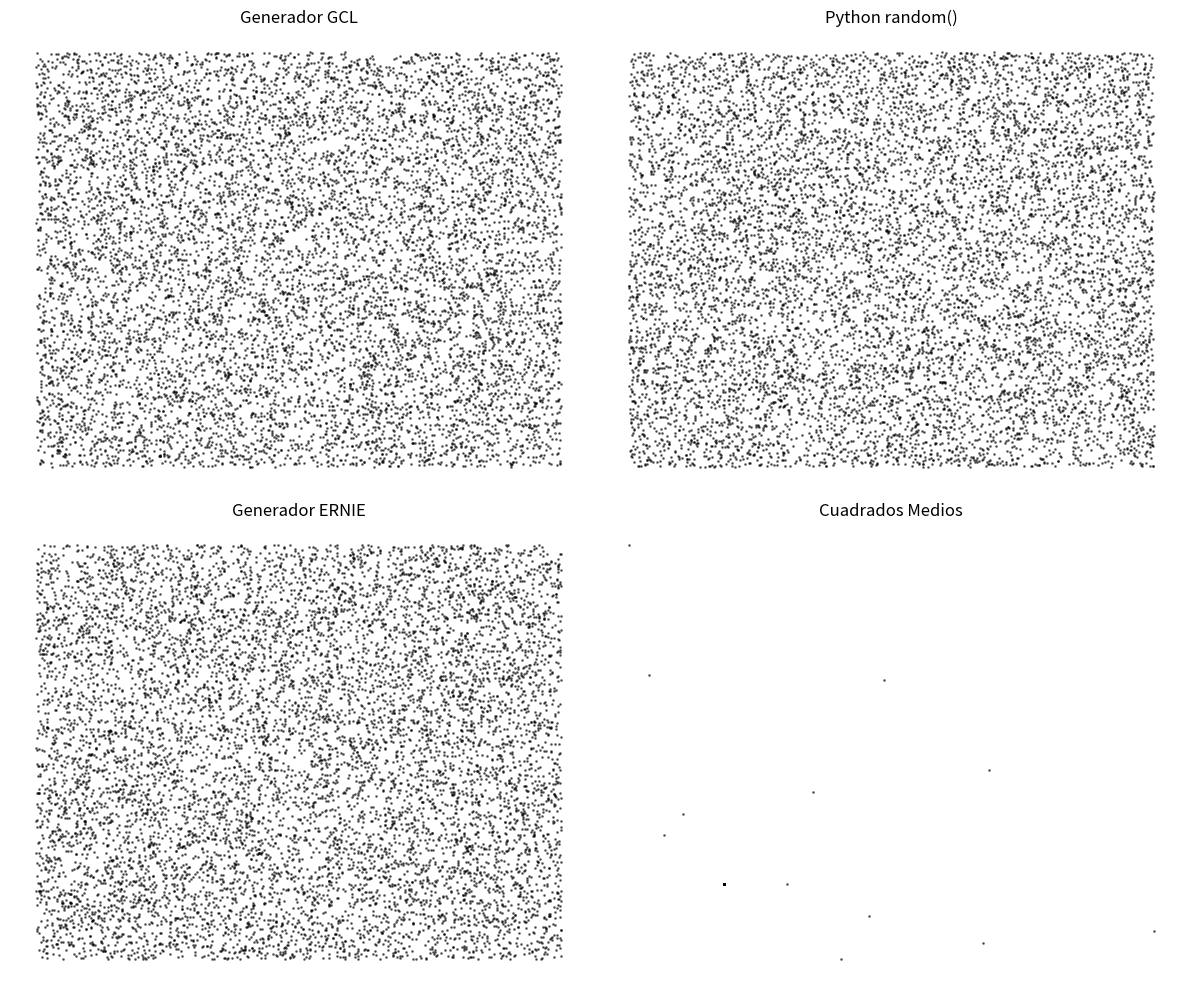

Write the Python code that produced this figure.
import random
import numpy as np
import math
import pandas as pd
import matplotlib.pyplot as plt

# --- 1. GENERADORES PSEUDOALEATORIOS ---

# Generador Congruencial Lineal (GCL)
def gcl(semilla, a, c, m, n):
    x = semilla
    return [((x := (a * x + c) % m) / m) for _ in range(n)]

# Método de los Cuadrados Medios
def cuadrados_medios(semilla, n, k=None):
    x = int(semilla)
    res = []
    if k is None:
        k = len(str(abs(x)))
    width = 2 * k
    for _ in range(n):
        sq = str(x * x).zfill(width)
        start = (len(sq) - k) // 2
        mid = sq[start:start + k]
        x = int(mid)
        res.append(x / (10**k - 1))
    return res

# Generador ERNIE (aleatorio desde la fuente del sistema)
def ernie_generator(n):
    sr = random.SystemRandom()
    return [sr.random() for _ in range(n)]

# --- 2. TESTS ESTADÍSTICOS ---

# Test de Chi-Cuadrado (Uniformidad)
def test_chi_cuadrado(datos, k=10):
    frec_obs, _ = np.histogram(datos, bins=k, range=(0, 1))
    frec_esp = len(datos) / k
    chi2 = sum((o - frec_esp)**2 / frec_esp for o in frec_obs)
    return round(chi2, 3)

# Test de Rachas (Independencia)
def test_rachas(datos):
    rachas = 1
    for i in range(1, len(datos)):
        # Compara si la tendencia (sube/baja) cambió
        if (datos[i] > datos[i-1]) != (datos[i-1] > datos[i-2] if i > 1 else True):
            rachas += 1
    n = len(datos)
    esperado = (2 * n - 1) / 3
    varianza = (16 * n - 29) / 90
    z = (rachas - esperado) / math.sqrt(varianza)
    return round(abs(z), 3)

# Test de Medias (Z-score)
def test_medias(datos):
    media = np.mean(datos)
    z = (media - 0.5) * math.sqrt(12 * len(datos))
    return round(abs(z), 3)

# Test de Varianza (Chi-Cuadrado)
def test_varianza(datos):
    var = np.var(datos, ddof=1)
    n = len(datos)
    chi2 = ((n - 1) * var) / (1/12)
    return round(chi2, 3)

# --- 3. EJECUCIÓN Y COMPARACIÓN ---

n = 10000 # Cantidad de números a generar

# Generar secuencias
nums_gcl = gcl(12345, 1103515245, 12345, 2**31, n)
nums_cm = cuadrados_medios(5432, n)
nums_py = [random.random() for _ in range(n)]
nums_ernie = ernie_generator(n)

# Armar tabla de resultados
resultados = {
    "Generador": ["GCL", "Cuadrados Medios", "Python (Mersenne)", "ERNIE"],
    "Tipo de Generador": ["Pseudoaleatorio", "Pseudoaleatorio", "Pseudoaleatorio", "Aleatorio"],
    "Chi2 (Uniformidad)": [test_chi_cuadrado(nums_gcl), test_chi_cuadrado(nums_cm), test_chi_cuadrado(nums_py), test_chi_cuadrado(nums_ernie)],
    "Rachas (Z)": [test_rachas(nums_gcl), test_rachas(nums_cm), test_rachas(nums_py), test_rachas(nums_ernie)],
    "Medias (Z)": [test_medias(nums_gcl), test_medias(nums_cm), test_medias(nums_py), test_medias(nums_ernie)],
    "Varianza (Chi2)": [test_varianza(nums_gcl), test_varianza(nums_cm), test_varianza(nums_py), test_varianza(nums_ernie)]
}

df = pd.DataFrame(resultados)

print("\n--- RESULTADOS DE LOS TESTS ---")
print(df.to_string(index=False))
print("-------------------------------\n")

# --- 4. GRÁFICOS COMPARATIVOS ---

fig, axes = plt.subplots(2, 2, figsize=(12, 10))
ax1, ax2, ax3, ax4 = axes.flatten()

# Gráfico para GCL
ax1.scatter(nums_gcl[:-1], nums_gcl[1:], s=1, color='black', alpha=0.5)
ax1.set_title('Generador GCL')
ax1.axis('off')

# Gráfico para Python (Mersenne Twister)
ax2.scatter(nums_py[:-1], nums_py[1:], s=1, color='black', alpha=0.5)
ax2.set_title('Python random()')
ax2.axis('off')

# Gráfico para ERNIE
ax3.scatter(nums_ernie[:-1], nums_ernie[1:], s=1, color='black', alpha=0.5)
ax3.set_title('Generador ERNIE')
ax3.axis('off')

# Gráfico para Cuadrados Medios
ax4.scatter(nums_cm[:-1], nums_cm[1:], s=1, color='black', alpha=0.5)
ax4.set_title('Cuadrados Medios')
ax4.axis('off')

plt.tight_layout()
plt.show()
